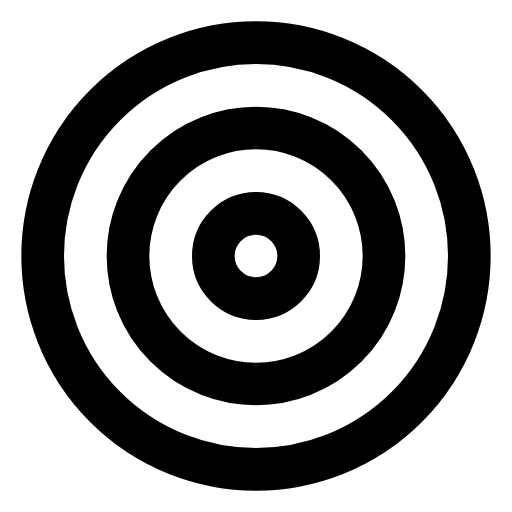
t = 0.00 s
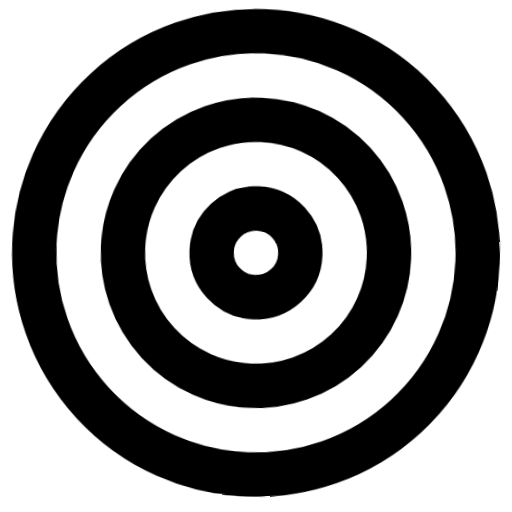
t = 0.66 s
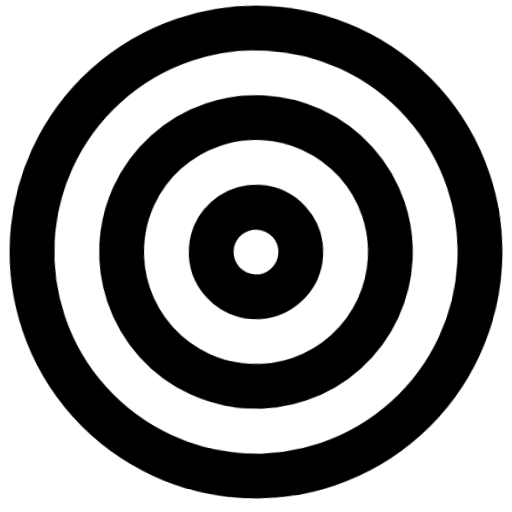
t = 1.32 s
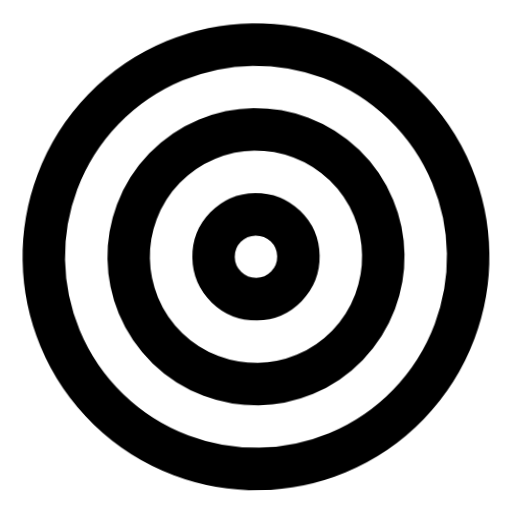
t = 1.98 s
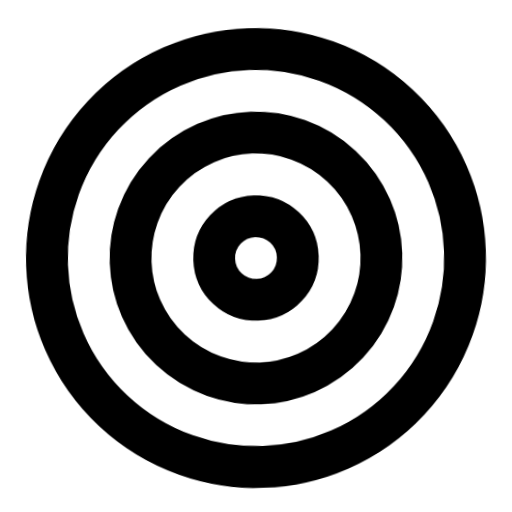
t = 2.64 s
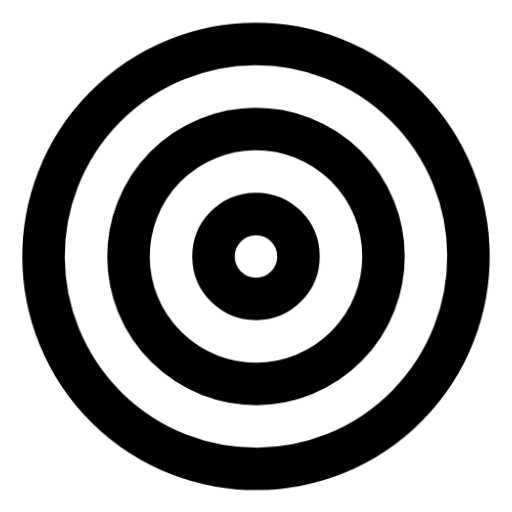
t = 3.32 s

The animated SVG that drew these frames (rendered in a browser with its animation timeline set to each time). Animation: 1 CSS @keyframes rule; one cycle of 4.00 s, repeats indefinitely.

<svg xmlns="http://www.w3.org/2000/svg" viewBox="0 0 24 24" fill="none" stroke="currentColor" stroke-width="2" stroke-linecap="round" stroke-linejoin="round" id="float-target">
  <style>
    @keyframes float-target {
      0%, 100% { transform: translateY(0) rotate(0deg) scale(1); }
      33% { transform: translateY(-4px) rotate(3deg) scale(1.05); }
      66% { transform: translateY(2px) rotate(-2deg) scale(0.98); }
    }
    #float-target {
      animation: float-target 4s cubic-bezier(0.45, 0, 0.15, 1) infinite;
      transform-origin: center;
      overflow: visible;
    }
    #float-target * {
      stroke: currentColor;
      stroke-width: 2;
      transition: stroke 0.3s ease;
    }
  </style><circle cx="12" cy="12" r="10"/><circle cx="12" cy="12" r="6"/><circle cx="12" cy="12" r="2"/></svg>
